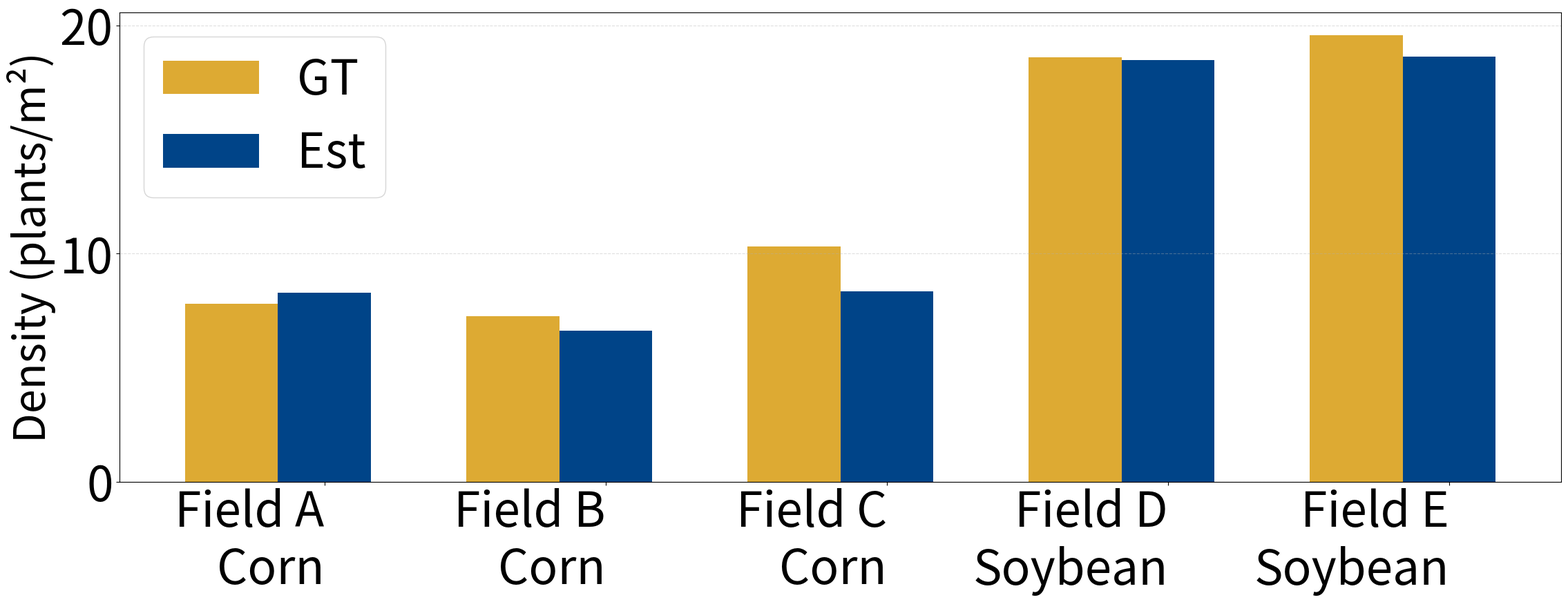
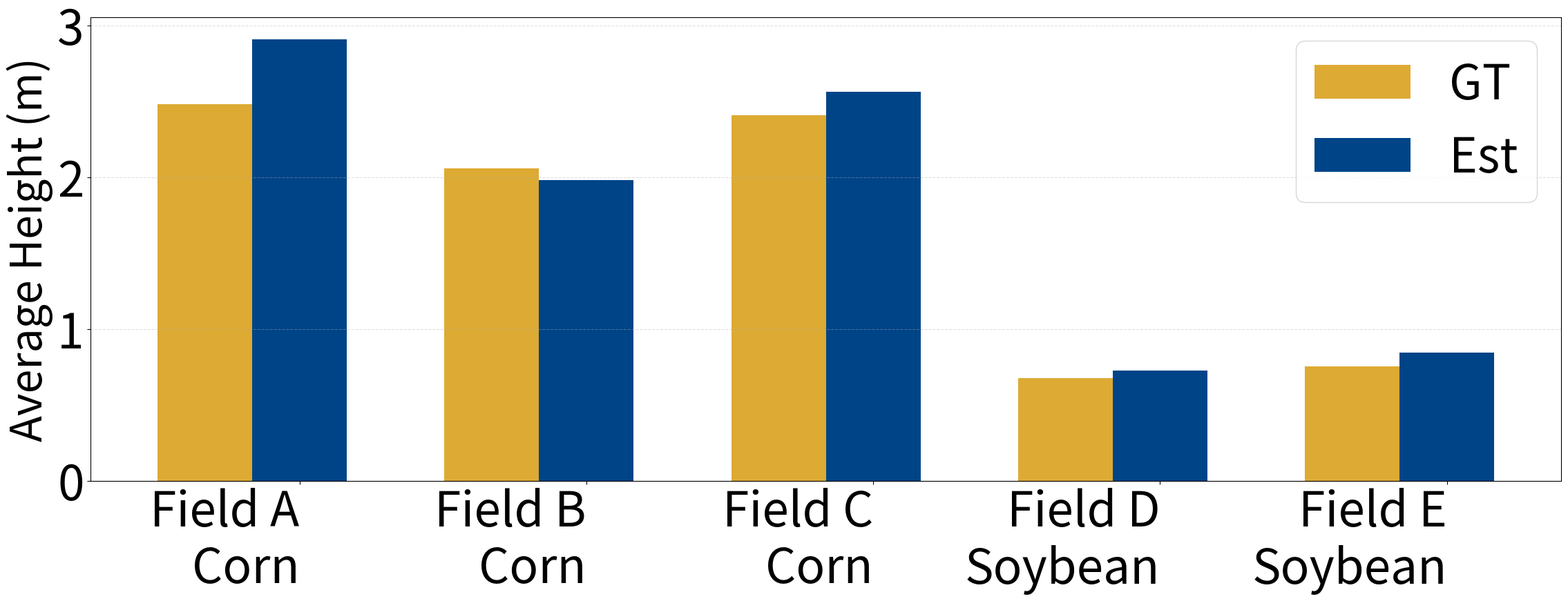
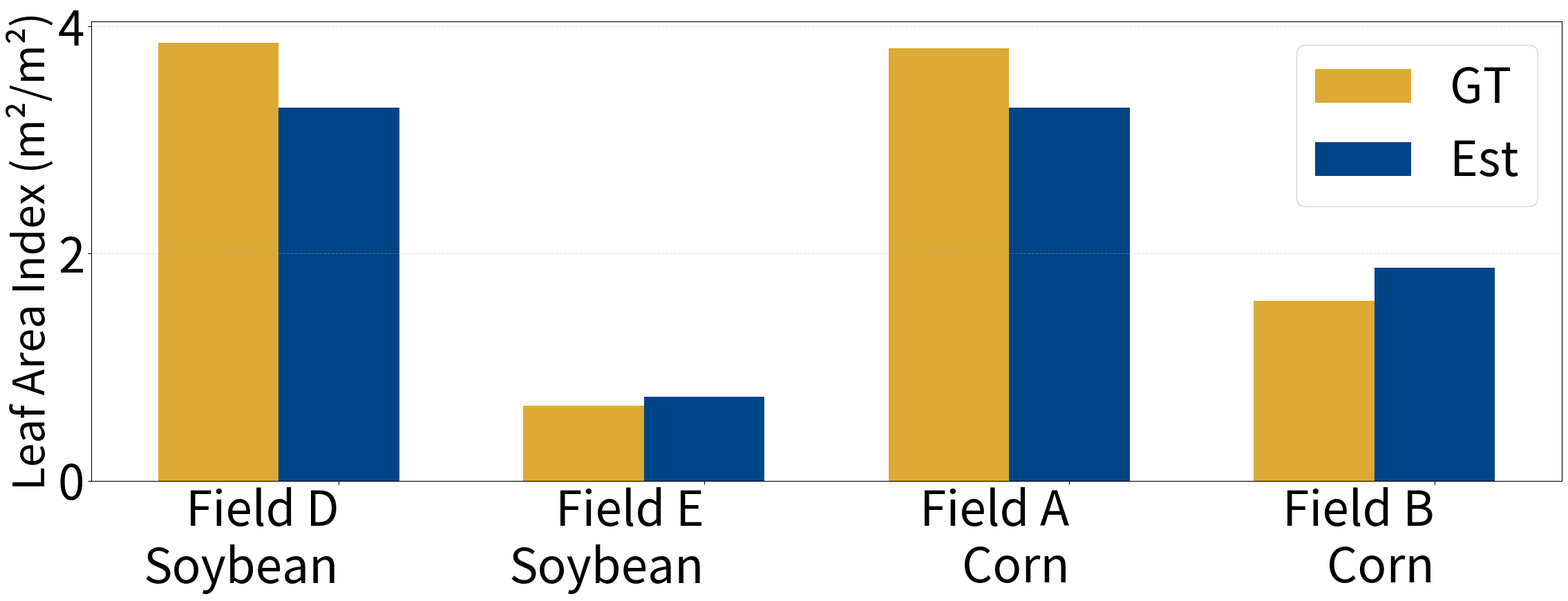

Source code (Python) for these figures, in order:
import matplotlib.pyplot as plt
import numpy as np

plt.rcParams.update({
    "font.size": 50,
    "axes.labelsize": 50,
    "xtick.labelsize": 50,
    "ytick.labelsize": 50,
    "legend.fontsize": 50
})

# =====================================================================
# ★★★★★ 你只需要改这里的数据 ★★★★★
# =====================================================================

# ---- LEAF AREA INDEX ----
lai_data = {
    "Field D\nSoybean": {
        "GT": 3.8501,
        "Est": 3.281,
    },
    "Field E\nSoybean": {
        "GT": 0.6618,
        "Est": 0.740,
    },
    "Field A\nCorn": {
        "GT": 3.80522,
        "Est": 3.281,
    },
    "Field B\nCorn": {
        "GT": 1.58354,
        "Est": 1.876,
    },
}

# ---- DENSITY ----
density_data = {
    "Field A\nCorn":       {"GT": 7.792,  "Est": 8.287},
    "Field B\nCorn":      {"GT": 7.258,  "Est": 6.62},
    "Field C\nCorn":             {"GT": 10.3,   "Est": 8.355},
    "Field D\nSoybean":    {"GT": 18.615, "Est": 18.496},
    "Field E\nSoybean":   {"GT": 19.592, "Est": 18.645},
}

# ---- HEIGHT ----
height_data = {
    "Field A\nCorn":       {"GT": 2.483, "Est": 2.91},
    "Field B\nCorn":      {"GT": 2.06,  "Est": 1.979},
    "Field C\nCorn":             {"GT": 2.41,  "Est": 2.563},
    "Field D\nSoybean":    {"GT": 0.674, "Est": 0.724},
    "Field E\nSoybean":   {"GT": 0.753, "Est": 0.845},
}

# =====================================================================
# ★★★★★ Bar Plot 绘图函数 ★★★★★
# =====================================================================

def plot_bar(data_dict, ylabel, output_filename):
    labels = list(data_dict.keys())
    gt_raw  = [data_dict[k]["GT"] for k in labels]
    est_raw = [data_dict[k]["Est"] for k in labels]

    def to_float_list(vals):
        out = []
        for v in vals:
            if v is None:
                out.append(np.nan)
                continue
            # 将 'None' / '' / 非法字符串 转为 NaN
            if isinstance(v, str):
                v_strip = v.strip().lower()
                if v_strip in ("none", "nan", ""):
                    out.append(np.nan)
                    continue
            try:
                out.append(float(v))
            except Exception:
                out.append(np.nan)
        return out

    gt_vals  = to_float_list(gt_raw)
    est_vals = to_float_list(est_raw)

    x = np.arange(len(labels))
    width = 0.33

    fig, ax = plt.subplots(figsize=(24, 10))

    # Matplotlib 对 None 会报错，这里已转换为 NaN；含 NaN 的柱会被跳过绘制
    ax.bar(x - width/2 - width/2, gt_vals,  width=width, label="GT", color="#DDAA33")
    ax.bar(x, est_vals, width=width, label="Est",    color="#004488")
    
    ax.set_ylabel(ylabel, fontsize=45)
    ax.set_xticks(x)
    ax.set_xticklabels(labels, rotation=0, ha="right")

    ax.legend()
    ax.grid(axis="y", linestyle="--", alpha=0.4)

    plt.tight_layout()
    plt.savefig(output_filename, dpi=150)
    plt.close()
    print(f"Saved: {output_filename}")


# =====================================================================
# ★★★★★ 生成三张图 ★★★★★
# =====================================================================

plot_bar(density_data, "Density (plants/m²)", "placeholder_density_barplot.png")
plot_bar(height_data,  "Average Height (m)",  "placeholder_height_barplot.png")
plot_bar(lai_data,     "Leaf Area Index (m²/m²)",         "placeholder_lai_barplot.png")
